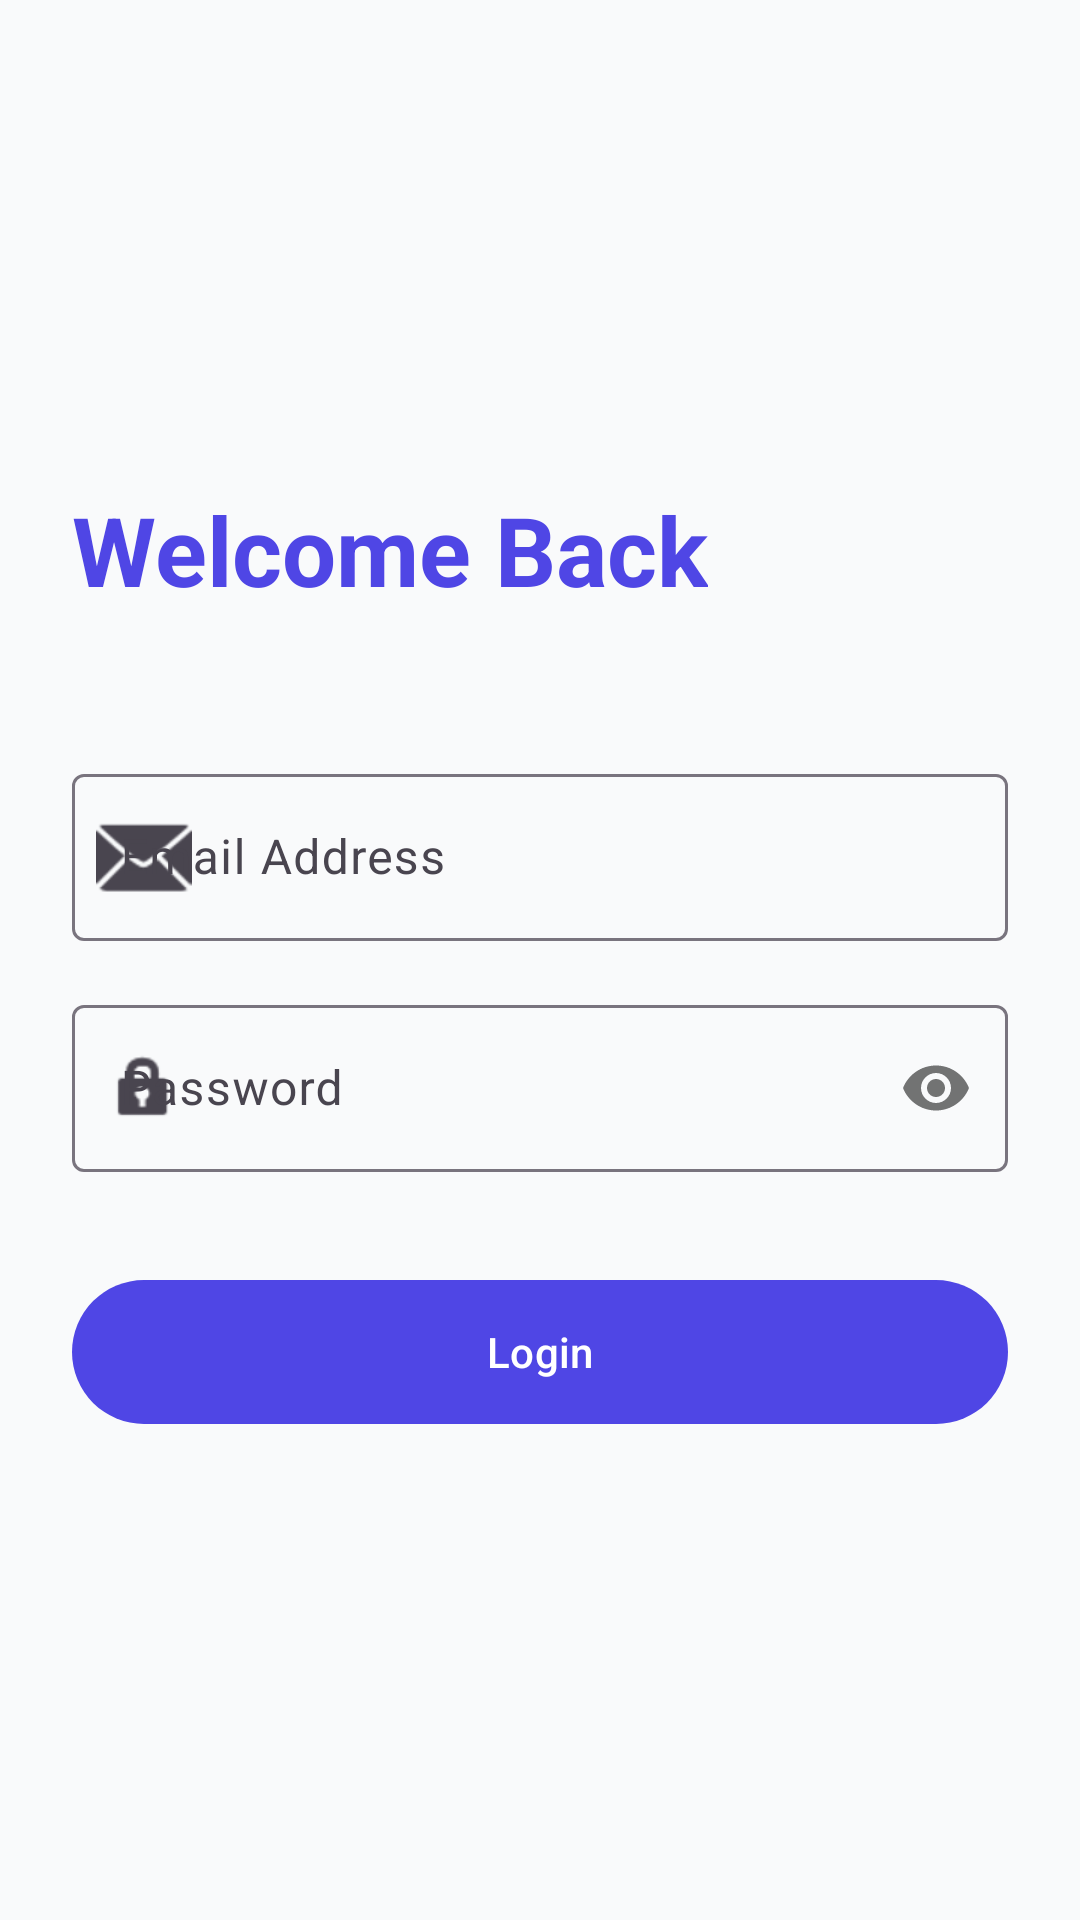

The Android layout XML behind this screen, and the referenced resources:
<!-- AndroidManifest.xml: application theme Theme.SplitStay -->
<!-- res/layout/fragment_auth.xml -->
<?xml version="1.0" encoding="utf-8"?>
<androidx.constraintlayout.widget.ConstraintLayout xmlns:android="http://schemas.android.com/apk/res/android"
    xmlns:app="http://schemas.android.com/apk/res-auto"
    android:layout_width="match_parent"
    android:layout_height="match_parent"
    android:background="@color/light_background"
    android:padding="24dp">

    <TextView
        android:id="@+id/text_auth_title"
        android:layout_width="wrap_content"
        android:layout_height="wrap_content"
        android:text="Welcome Back"
        android:textColor="@color/primary_indigo"
        android:textSize="32sp"
        android:textStyle="bold"
        app:layout_constraintBottom_toTopOf="@id/til_email"
        app:layout_constraintStart_toStartOf="parent"
        app:layout_constraintTop_toTopOf="parent"
        app:layout_constraintVertical_chainStyle="packed" />

    <com.google.android.material.textfield.TextInputLayout
        android:id="@+id/til_email"
        style="@style/Widget.Material3.TextInputLayout.OutlinedBox"
        android:layout_width="match_parent"
        android:layout_height="wrap_content"
        android:layout_marginTop="48dp"
        android:hint="Email Address"
        app:layout_constraintBottom_toTopOf="@id/til_password"
        app:layout_constraintTop_toBottomOf="@id/text_auth_title"
        app:startIconDrawable="@android:drawable/ic_dialog_email">

        <com.google.android.material.textfield.TextInputEditText
            android:id="@+id/et_email"
            android:layout_width="match_parent"
            android:layout_height="wrap_content"
            android:inputType="textEmailAddress" />
    </com.google.android.material.textfield.TextInputLayout>

    <com.google.android.material.textfield.TextInputLayout
        android:id="@+id/til_password"
        style="@style/Widget.Material3.TextInputLayout.OutlinedBox"
        android:layout_width="match_parent"
        android:layout_height="wrap_content"
        android:layout_marginTop="16dp"
        android:hint="Password"
        app:layout_constraintBottom_toTopOf="@id/btn_login"
        app:layout_constraintTop_toBottomOf="@id/til_email"
        app:passwordToggleEnabled="true"
        app:startIconDrawable="@android:drawable/ic_lock_idle_lock">

        <com.google.android.material.textfield.TextInputEditText
            android:id="@+id/et_password"
            android:layout_width="match_parent"
            android:layout_height="wrap_content"
            android:inputType="textPassword" />
    </com.google.android.material.textfield.TextInputLayout>

    <com.google.android.material.button.MaterialButton
        android:id="@+id/btn_login"
        android:layout_width="match_parent"
        android:layout_height="56dp"
        android:layout_marginTop="32dp"
        android:text="Login"
        app:cornerRadius="28dp"
        app:layout_constraintBottom_toBottomOf="parent"
        app:layout_constraintTop_toBottomOf="@id/til_password" />

</androidx.constraintlayout.widget.ConstraintLayout>
<!-- resources referenced by this layout -->
<resources>
  <color name="light_background">#F9FAFB</color>
  <color name="primary_indigo">#4F46E5</color>
  <style name="Theme.SplitStay" parent="Base.Theme.SplitStay" />
  <style name="Base.Theme.SplitStay" parent="Theme.Material3.DayNight.NoActionBar">
          
          <item name="colorPrimary">@color/primary_indigo</item>
      </style>
</resources>
